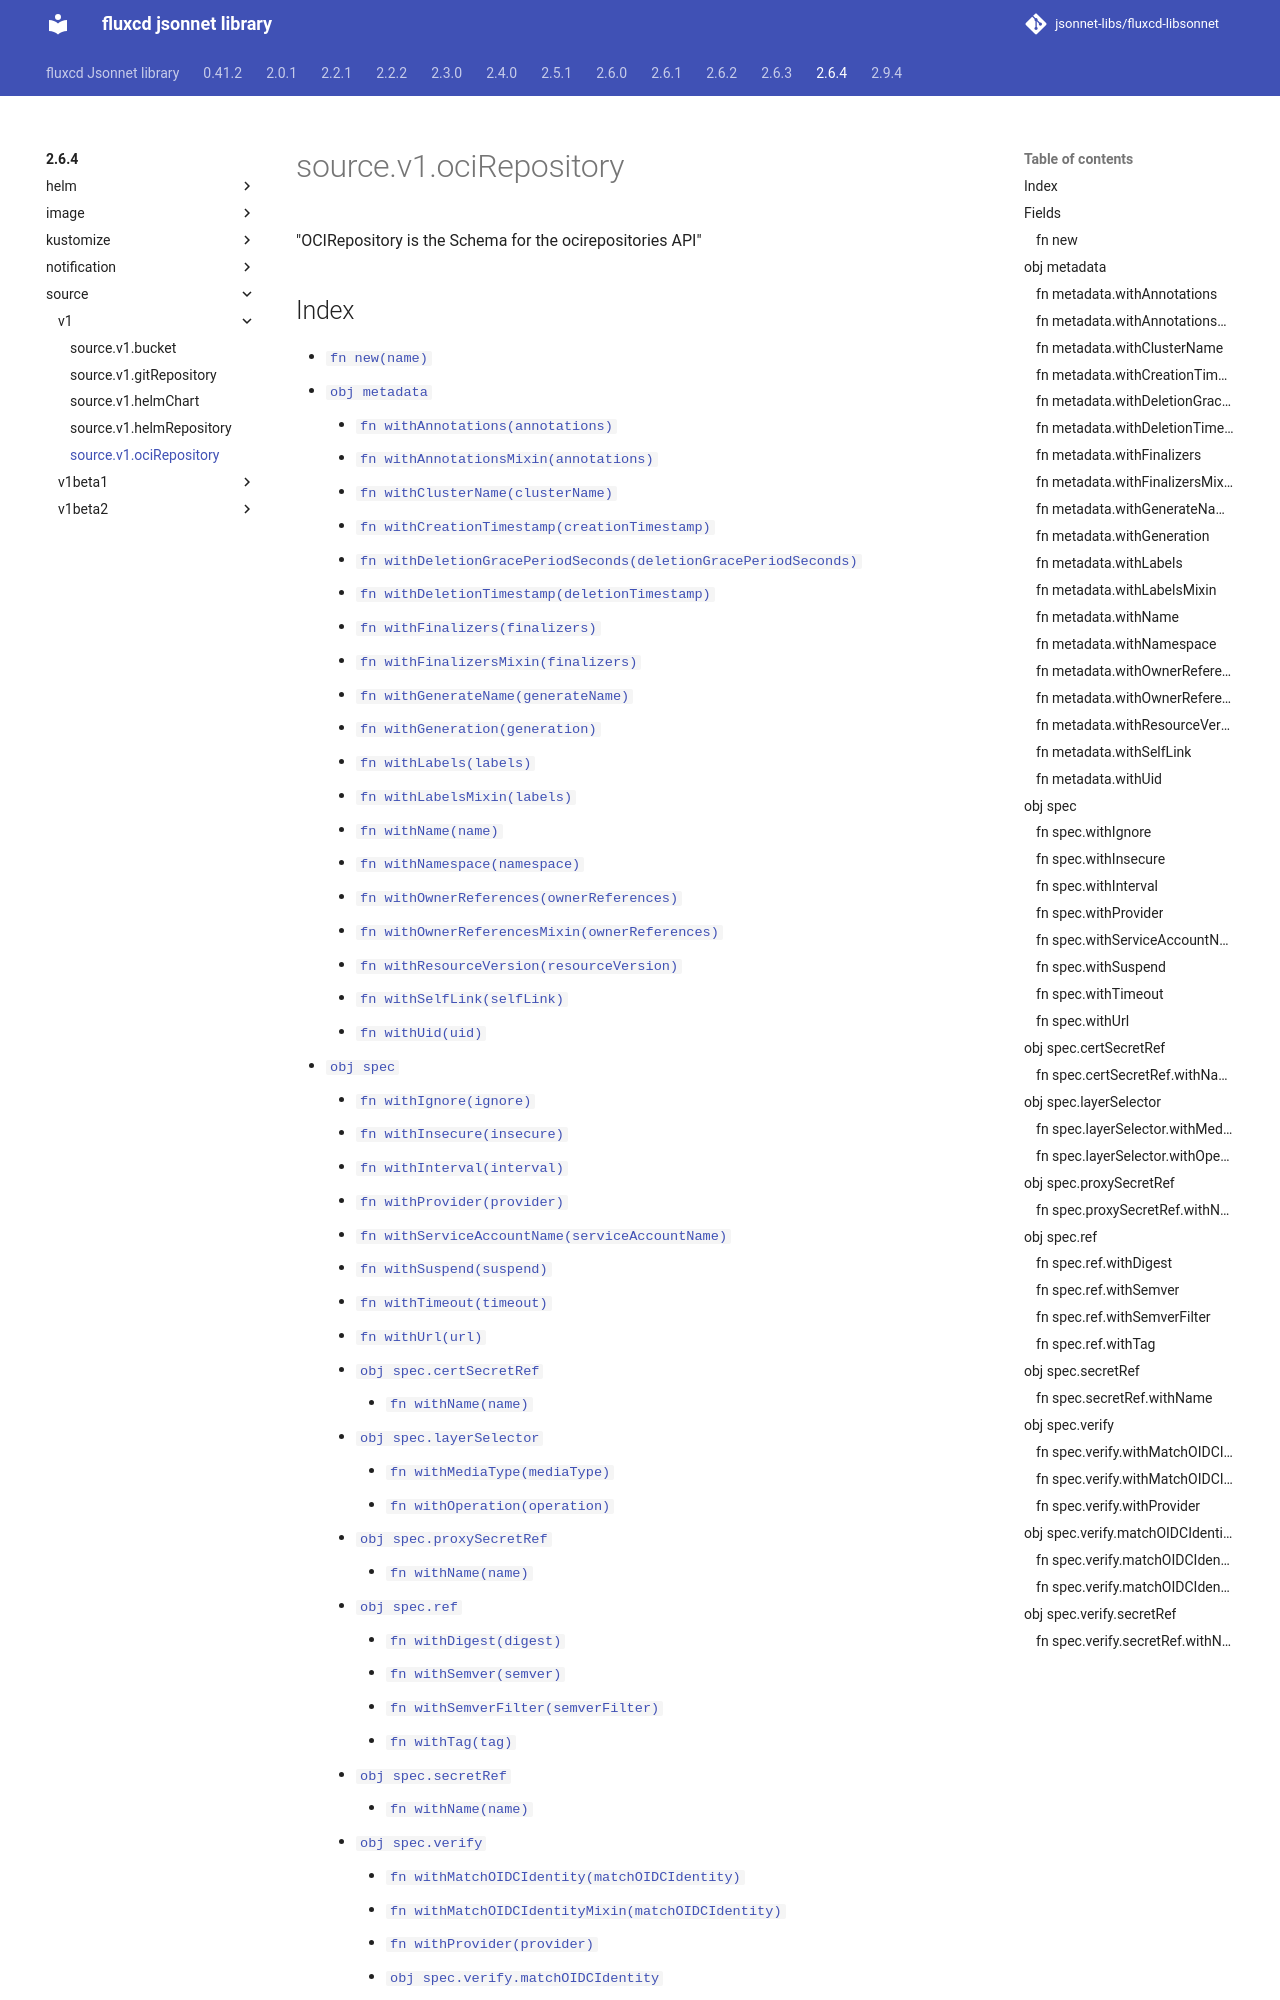

repository: jsonnet-libs/fluxcd-libsonnet · page: 2.6.4/source/v1/ociRepository/index.html · generator: mkdocs

---
permalink: /2.6.4/source/v1/ociRepository/
---

# source.v1.ociRepository

"OCIRepository is the Schema for the ocirepositories API"

## Index

* [`fn new(name)`](#fn-new)
* [`obj metadata`](#obj-metadata)
  * [`fn withAnnotations(annotations)`](#fn-metadatawithannotations)
  * [`fn withAnnotationsMixin(annotations)`](#fn-metadatawithannotationsmixin)
  * [`fn withClusterName(clusterName)`](#fn-metadatawithclustername)
  * [`fn withCreationTimestamp(creationTimestamp)`](#fn-metadatawithcreationtimestamp)
  * [`fn withDeletionGracePeriodSeconds(deletionGracePeriodSeconds)`](#fn-metadatawithdeletiongraceperiodseconds)
  * [`fn withDeletionTimestamp(deletionTimestamp)`](#fn-metadatawithdeletiontimestamp)
  * [`fn withFinalizers(finalizers)`](#fn-metadatawithfinalizers)
  * [`fn withFinalizersMixin(finalizers)`](#fn-metadatawithfinalizersmixin)
  * [`fn withGenerateName(generateName)`](#fn-metadatawithgeneratename)
  * [`fn withGeneration(generation)`](#fn-metadatawithgeneration)
  * [`fn withLabels(labels)`](#fn-metadatawithlabels)
  * [`fn withLabelsMixin(labels)`](#fn-metadatawithlabelsmixin)
  * [`fn withName(name)`](#fn-metadatawithname)
  * [`fn withNamespace(namespace)`](#fn-metadatawithnamespace)
  * [`fn withOwnerReferences(ownerReferences)`](#fn-metadatawithownerreferences)
  * [`fn withOwnerReferencesMixin(ownerReferences)`](#fn-metadatawithownerreferencesmixin)
  * [`fn withResourceVersion(resourceVersion)`](#fn-metadatawithresourceversion)
  * [`fn withSelfLink(selfLink)`](#fn-metadatawithselflink)
  * [`fn withUid(uid)`](#fn-metadatawithuid)
* [`obj spec`](#obj-spec)
  * [`fn withIgnore(ignore)`](#fn-specwithignore)
  * [`fn withInsecure(insecure)`](#fn-specwithinsecure)
  * [`fn withInterval(interval)`](#fn-specwithinterval)
  * [`fn withProvider(provider)`](#fn-specwithprovider)
  * [`fn withServiceAccountName(serviceAccountName)`](#fn-specwithserviceaccountname)
  * [`fn withSuspend(suspend)`](#fn-specwithsuspend)
  * [`fn withTimeout(timeout)`](#fn-specwithtimeout)
  * [`fn withUrl(url)`](#fn-specwithurl)
  * [`obj spec.certSecretRef`](#obj-speccertsecretref)
    * [`fn withName(name)`](#fn-speccertsecretrefwithname)
  * [`obj spec.layerSelector`](#obj-speclayerselector)
    * [`fn withMediaType(mediaType)`](#fn-speclayerselectorwithmediatype)
    * [`fn withOperation(operation)`](#fn-speclayerselectorwithoperation)
  * [`obj spec.proxySecretRef`](#obj-specproxysecretref)
    * [`fn withName(name)`](#fn-specproxysecretrefwithname)
  * [`obj spec.ref`](#obj-specref)
    * [`fn withDigest(digest)`](#fn-specrefwithdigest)
    * [`fn withSemver(semver)`](#fn-specrefwithsemver)
    * [`fn withSemverFilter(semverFilter)`](#fn-specrefwithsemverfilter)
    * [`fn withTag(tag)`](#fn-specrefwithtag)
  * [`obj spec.secretRef`](#obj-specsecretref)
    * [`fn withName(name)`](#fn-specsecretrefwithname)
  * [`obj spec.verify`](#obj-specverify)
    * [`fn withMatchOIDCIdentity(matchOIDCIdentity)`](#fn-specverifywithmatchoidcidentity)
    * [`fn withMatchOIDCIdentityMixin(matchOIDCIdentity)`](#fn-specverifywithmatchoidcidentitymixin)
    * [`fn withProvider(provider)`](#fn-specverifywithprovider)
    * [`obj spec.verify.matchOIDCIdentit
